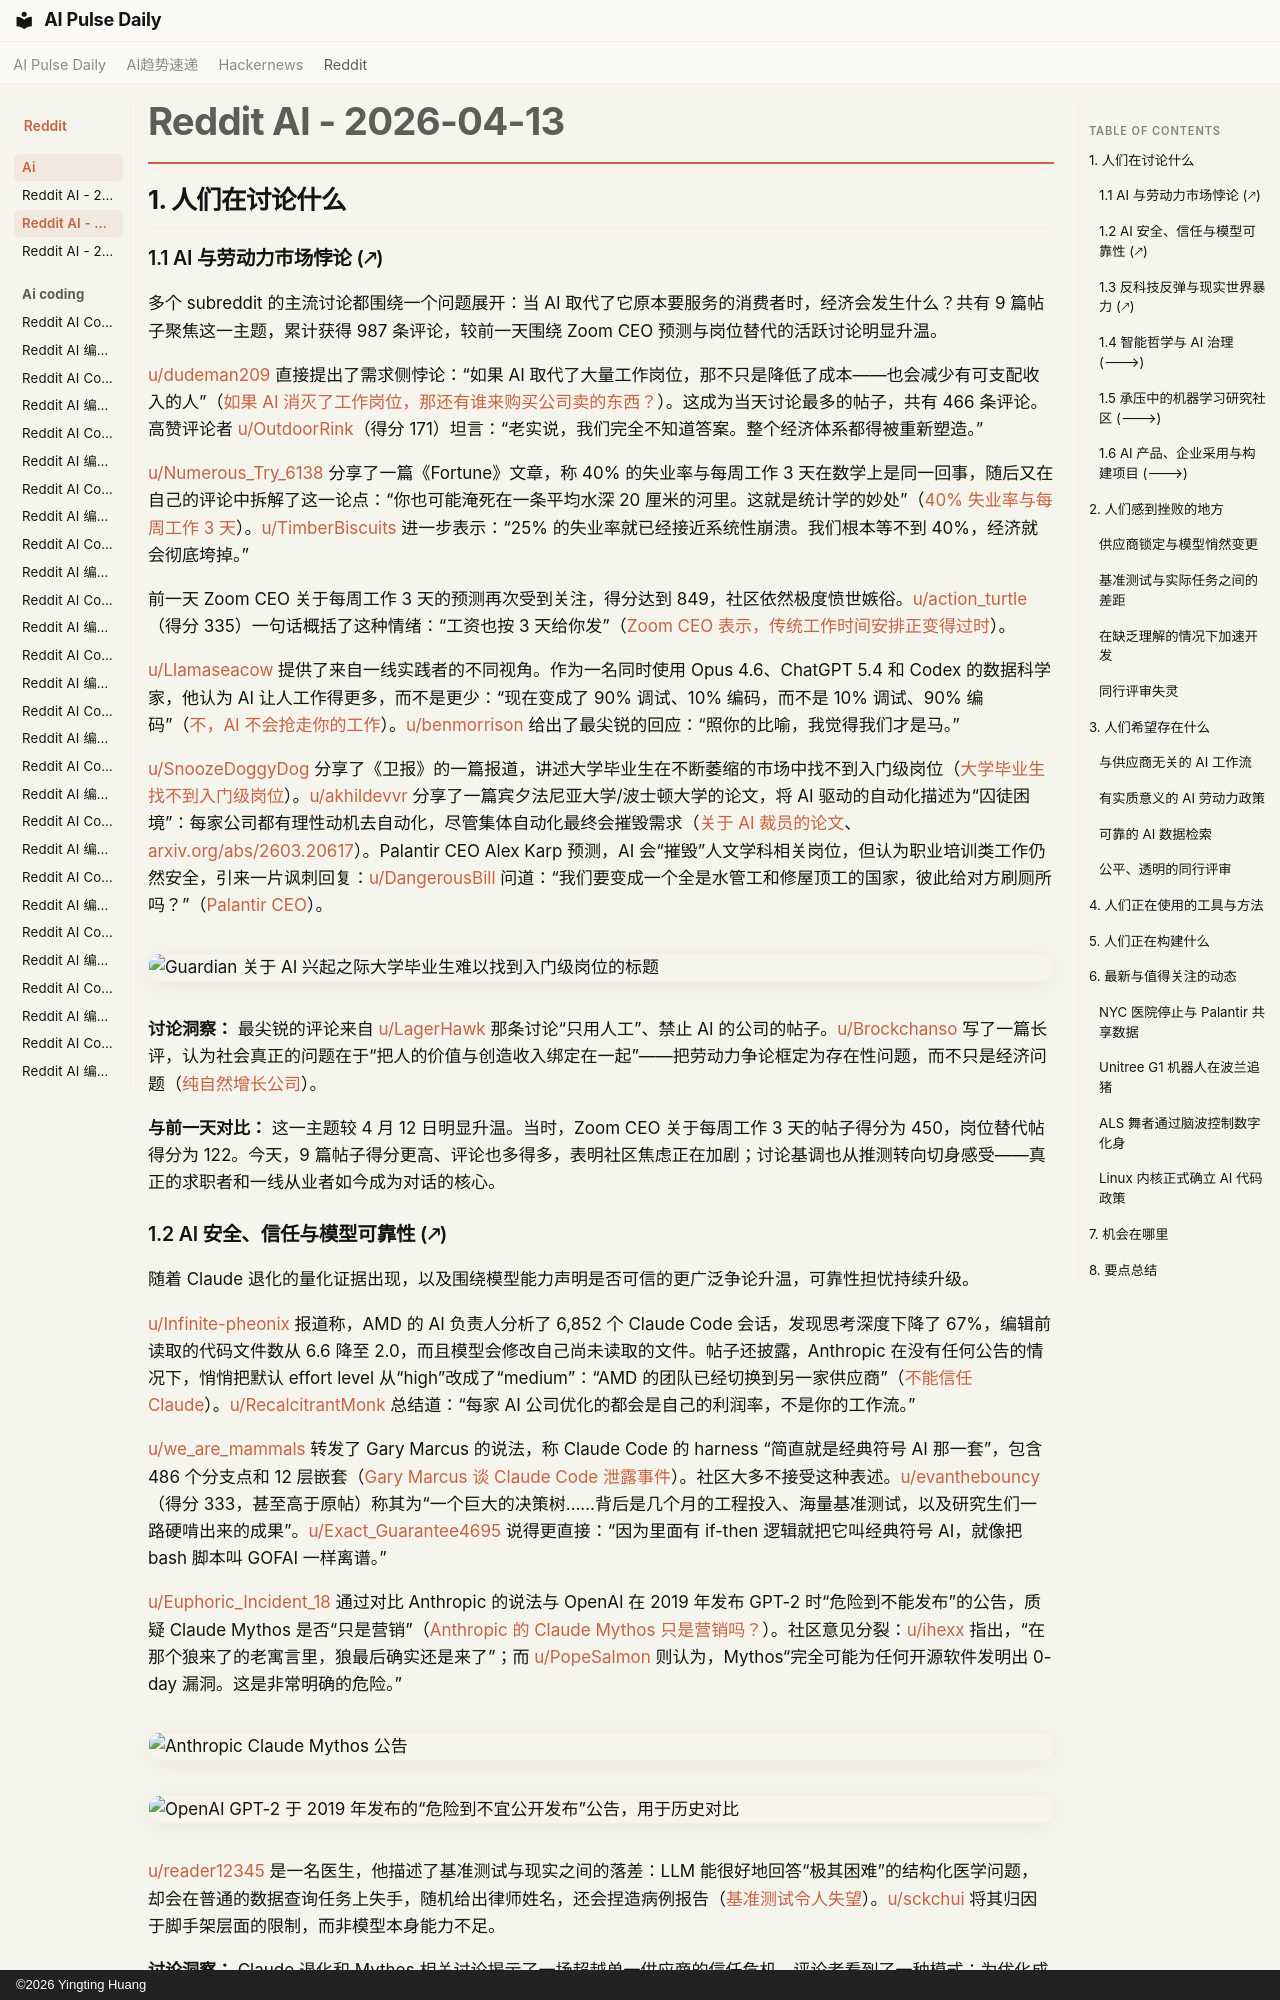

repository: vibewatch/vibewatch.github.io · page: reddit/ai/2026-04-13.zh/index.html · generator: mkdocs · copyright: ©2026 Yingting Huang

# Reddit AI - 2026-04-13

## 1. 人们在讨论什么

### 1.1 AI 与劳动力市场悖论 (🡕)

多个 subreddit 的主流讨论都围绕一个问题展开：当 AI 取代了它原本要服务的消费者时，经济会发生什么？共有 9 篇帖子聚焦这一主题，累计获得 987 条评论，较前一天围绕 Zoom CEO 预测与岗位替代的活跃讨论明显升温。

[u/dudeman209](https://www.reddit.com/user/dudeman209) 直接提出了需求侧悖论：“如果 AI 取代了大量工作岗位，那不只是降低了成本——也会减少有可支配收入的人”（[如果 AI 消灭了工作岗位，那还有谁来购买公司卖的东西？](https://www.reddit.com/r/ArtificialInteligence/comments/1sjdqhq/if_ai_eliminates_jobs_whos_left_to_buy_what/)）。这成为当天讨论最多的帖子，共有 466 条评论。高赞评论者 [u/OutdoorRink](https://www.reddit.com/user/OutdoorRink)（得分 171）坦言：“老实说，我们完全不知道答案。整个经济体系都得被重新塑造。”

[u/Numerous_Try_6138](https://www.reddit.com/user/Numerous_Try_6138) 分享了一篇《Fortune》文章，称 40% 的失业率与每周工作 3 天在数学上是同一回事，随后又在自己的评论中拆解了这一论点：“你也可能淹死在一条平均水深 20 厘米的河里。这就是统计学的妙处”（[40% 失业率与每周工作 3 天](https://www.reddit.com/r/singularity/comments/1sjnlhr/40_unemployment_and_a_3day_work_week_theyre_the/)）。[u/TimberBiscuits](https://www.reddit.com/user/TimberBiscuits) 进一步表示：“25% 的失业率就已经接近系统性崩溃。我们根本等不到 40%，经济就会彻底垮掉。”

前一天 Zoom CEO 关于每周工作 3 天的预测再次受到关注，得分达到 849，社区依然极度愤世嫉俗。[u/action_turtle](https://www.reddit.com/user/action_turtle)（得分 335）一句话概括了这种情绪：“工资也按 3 天给你发”（[Zoom CEO 表示，传统工作时间安排正变得过时](https://www.reddit.com/r/singularity/comments/1sjh1d7/i_hate_working_5_days_zoom_ceo_says_traditional/)）。

[u/Llamaseacow](https://www.reddit.com/user/Llamaseacow) 提供了来自一线实践者的不同视角。作为一名同时使用 Opus 4.6、ChatGPT 5.4 和 Codex 的数据科学家，他认为 AI 让人工作得更多，而不是更少：“现在变成了 90% 调试、10% 编码，而不是 10% 调试、90% 编码”（[不，AI 不会抢走你的工作](https://www.reddit.com/r/ArtificialInteligence/comments/1sjk144/no_ai_will_not_take_your_jobs_it_will_make_you/)）。[u/benmorrison](https://www.reddit.com/user/benmorrison) 给出了最尖锐的回应：“照你的比喻，我觉得我们才是马。”

[u/SnoozeDoggyDog](https://www.reddit.com/user/SnoozeDoggyDog) 分享了《卫报》的一篇报道，讲述大学毕业生在不断萎缩的市场中找不到入门级岗位（[大学毕业生找不到入门级岗位](https://www.reddit.com/r/singularity/comments/1sjvtf5/i_feel_helpless_college_graduates_cant_find/)）。[u/akhildevvr](https://www.reddit.com/user/akhildevvr) 分享了一篇宾夕法尼亚大学/波士顿大学的论文，将 AI 驱动的自动化描述为“囚徒困境”：每家公司都有理性动机去自动化，尽管集体自动化最终会摧毁需求（[关于 AI 裁员的论文](https://www.reddit.com/r/ArtificialInteligence/comments/1sjv0wo/interesting_paper_on_ai_layoffs_and_why_firms_may/)、[arxiv.org/abs/2603.20617](https://arxiv.org/abs/2603.20617)）。Palantir CEO Alex Karp 预测，AI 会“摧毁”人文学科相关岗位，但认为职业培训类工作仍然安全，引来一片讽刺回复：[u/DangerousBill](https://www.reddit.com/user/DangerousBill) 问道：“我们要变成一个全是水管工和修屋顶工的国家，彼此给对方刷厕所吗？”（[Palantir CEO](https://www.reddit.com/r/artificial/comments/1sjqjji/palantir_ceo_says_ai_will_destroy_humanities_jobs/)）。

![Guardian 关于 AI 兴起之际大学毕业生难以找到入门级岗位的标题](https://preview.redd.it/nite10gp5vug1.png?width=953&format=png&auto=webp&s=cb3ef16a257fe1d56e9f3eccfc19b65e283cb620)

**讨论洞察：** 最尖锐的评论来自 [u/LagerHawk](https://www.reddit.com/user/LagerHawk) 那条讨论“只用人工”、禁止 AI 的公司的帖子。[u/Brockchanso](https://www.reddit.com/user/Brockchanso) 写了一篇长评，认为社会真正的问题在于“把人的价值与创造收入绑定在一起”——把劳动力争论框定为存在性问题，而不只是经济问题（[纯自然增长公司](https://www.reddit.com/r/ArtificialInteligence/comments/1sjaz98/how_likely_is_it_ai_will_give_birth_to_organic/)）。

**与前一天对比：** 这一主题较 4 月 12 日明显升温。当时，Zoom CEO 关于每周工作 3 天的帖子得分为 450，岗位替代帖得分为 122。今天，9 篇帖子得分更高、评论也多得多，表明社区焦虑正在加剧；讨论基调也从推测转向切身感受——真正的求职者和一线从业者如今成为对话的核心。
